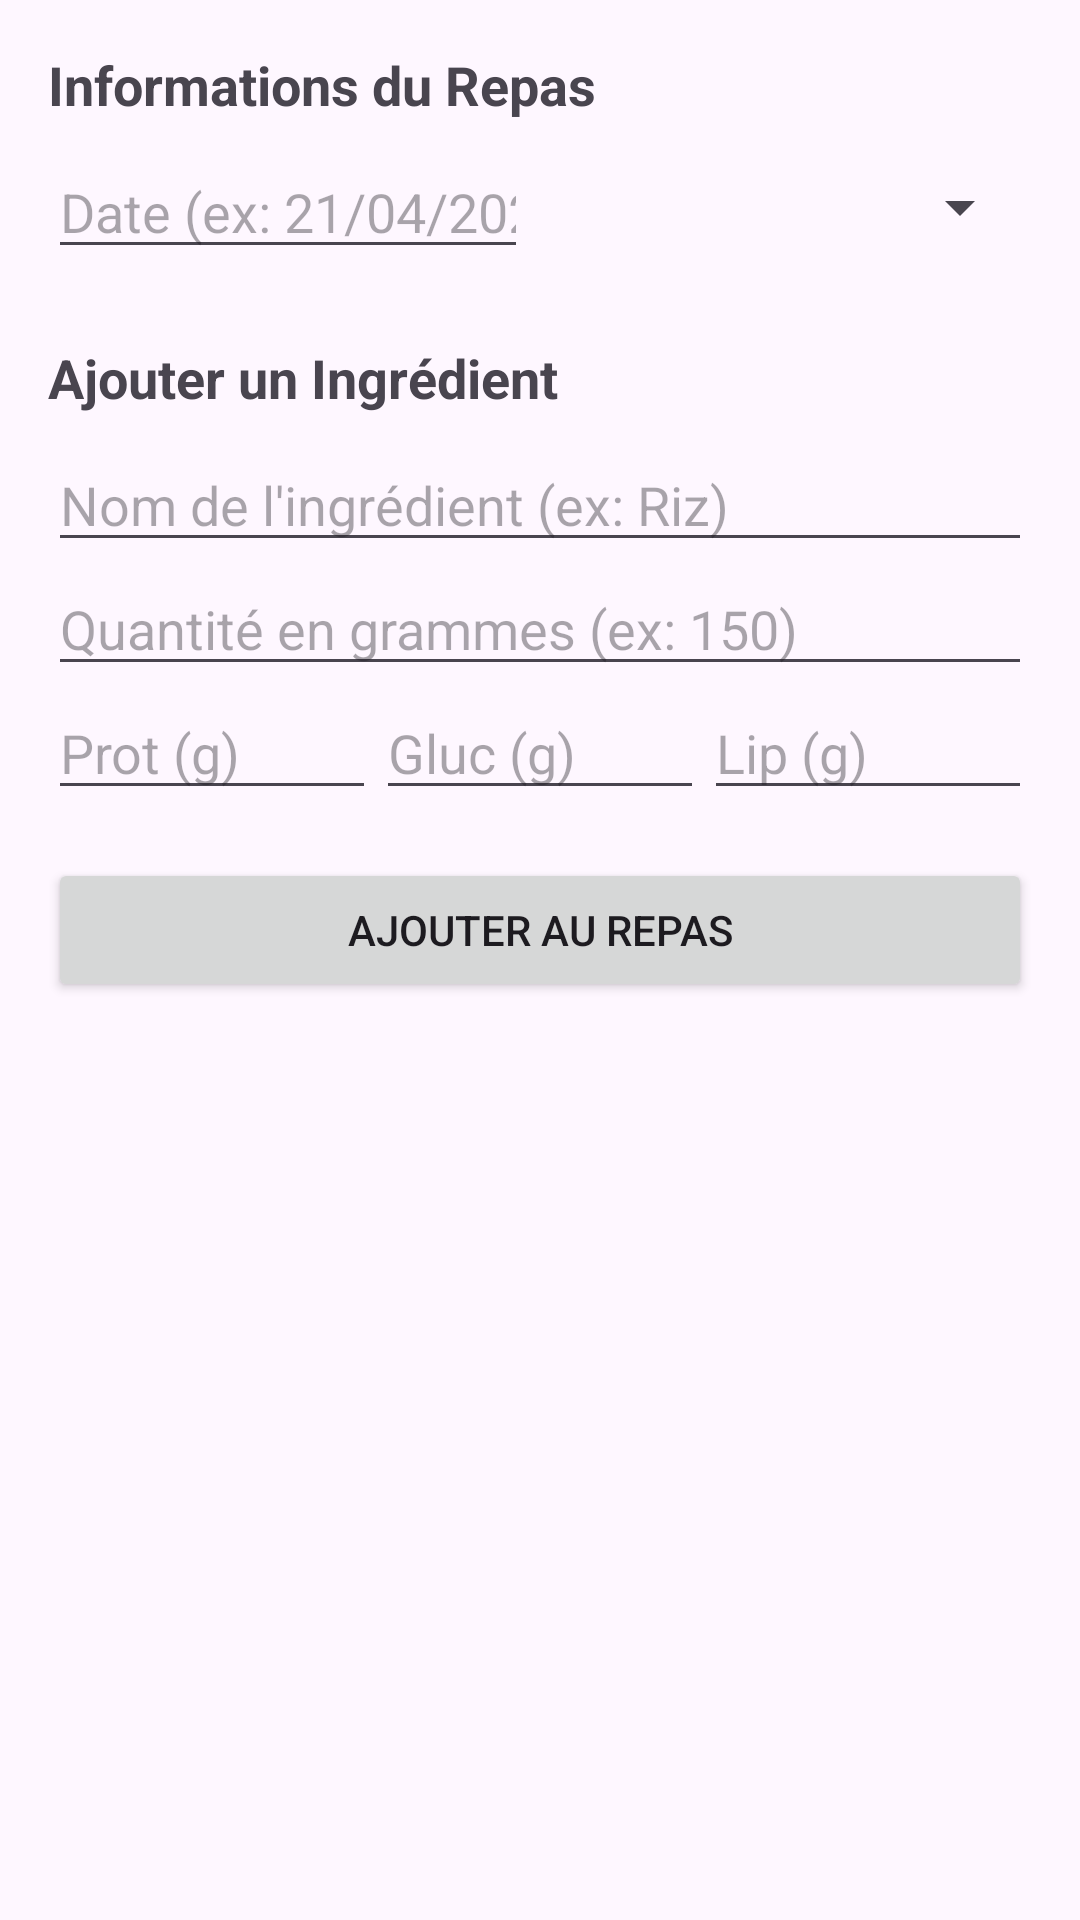

Android layout source for this screen:
<!-- AndroidManifest.xml: application theme Theme.FitOuFrite -->
<!-- res/layout/activity_nutrition.xml -->
<?xml version="1.0" encoding="utf-8"?>
<ScrollView xmlns:android="http://schemas.android.com/apk/res/android"
    xmlns:app="http://schemas.android.com/apk/res-auto"
    xmlns:tools="http://schemas.android.com/tools"
    android:layout_width="match_parent"
    android:layout_height="match_parent"
    android:padding="16dp"
    tools:context=".NutritionActivity">

    <androidx.constraintlayout.widget.ConstraintLayout
        android:layout_width="match_parent"
        android:layout_height="wrap_content">

        <TextView
            android:id="@+id/tvSectionRepas"
            android:layout_width="wrap_content"
            android:layout_height="wrap_content"
            android:text="Informations du Repas"
            android:textStyle="bold"
            android:textSize="18sp"
            app:layout_constraintTop_toTopOf="parent"
            app:layout_constraintStart_toStartOf="parent" />

        <EditText
            android:id="@+id/etDate"
            android:layout_width="0dp"
            android:layout_height="wrap_content"
            android:hint="Date (ex: 21/04/2026)"
            android:inputType="date"
            android:layout_marginTop="8dp"
            app:layout_constraintTop_toBottomOf="@id/tvSectionRepas"
            app:layout_constraintStart_toStartOf="parent"
            app:layout_constraintEnd_toStartOf="@+id/spinnerTypeRepas" />

        <Spinner
            android:id="@+id/spinnerTypeRepas"
            android:layout_width="0dp"
            android:layout_height="wrap_content"
            android:layout_marginStart="8dp"
            app:layout_constraintTop_toTopOf="@id/etDate"
            app:layout_constraintBottom_toBottomOf="@id/etDate"
            app:layout_constraintStart_toEndOf="@id/etDate"
            app:layout_constraintEnd_toEndOf="parent" />

        <TextView
            android:id="@+id/tvSectionIngredient"
            android:layout_width="wrap_content"
            android:layout_height="wrap_content"
            android:text="Ajouter un Ingrédient"
            android:textStyle="bold"
            android:textSize="18sp"
            android:layout_marginTop="24dp"
            app:layout_constraintTop_toBottomOf="@id/etDate"
            app:layout_constraintStart_toStartOf="parent" />

        <AutoCompleteTextView
            android:id="@+id/autoCompleteIngredient"
            android:layout_width="match_parent"
            android:layout_height="wrap_content"
            android:hint="Nom de l'ingrédient (ex: Riz)"
            android:layout_marginTop="8dp"
            app:layout_constraintTop_toBottomOf="@id/tvSectionIngredient"
            app:layout_constraintStart_toStartOf="parent" />

        <EditText
            android:id="@+id/quantiteEditText"
            android:layout_width="match_parent"
            android:layout_height="wrap_content"
            android:hint="Quantité en grammes (ex: 150)"
            android:inputType="numberDecimal"
            app:layout_constraintTop_toBottomOf="@id/autoCompleteIngredient"
            app:layout_constraintStart_toStartOf="parent" />

        <EditText
            android:id="@+id/proteinesEditText"
            android:layout_width="0dp"
            android:layout_height="wrap_content"
            android:hint="Prot (g)"
            android:inputType="numberDecimal"
            app:layout_constraintTop_toBottomOf="@id/quantiteEditText"
            app:layout_constraintStart_toStartOf="parent"
            app:layout_constraintEnd_toStartOf="@id/glucidesEditText" />

        <EditText
            android:id="@+id/glucidesEditText"
            android:layout_width="0dp"
            android:layout_height="wrap_content"
            android:hint="Gluc (g)"
            android:inputType="numberDecimal"
            app:layout_constraintTop_toTopOf="@id/proteinesEditText"
            app:layout_constraintStart_toEndOf="@id/proteinesEditText"
            app:layout_constraintEnd_toStartOf="@id/lipidesEditText" />

        <EditText
            android:id="@+id/lipidesEditText"
            android:layout_width="0dp"
            android:layout_height="wrap_content"
            android:hint="Lip (g)"
            android:inputType="numberDecimal"
            app:layout_constraintTop_toTopOf="@id/proteinesEditText"
            app:layout_constraintStart_toEndOf="@id/glucidesEditText"
            app:layout_constraintEnd_toEndOf="parent" />

        <Button
            android:id="@+id/ajouterButton"
            android:layout_width="match_parent"
            android:layout_height="wrap_content"
            android:text="Ajouter au repas"
            android:layout_marginTop="16dp"
            app:layout_constraintTop_toBottomOf="@id/proteinesEditText"
            app:layout_constraintStart_toStartOf="parent" />


    </androidx.constraintlayout.widget.ConstraintLayout>
</ScrollView>
<!-- resources referenced by this layout -->
<resources>
  <style name="Theme.FitOuFrite" parent="Base.Theme.FitOuFrite" />
  <style name="Base.Theme.FitOuFrite" parent="Theme.Material3.DayNight.NoActionBar">
          
          
      </style>
</resources>
